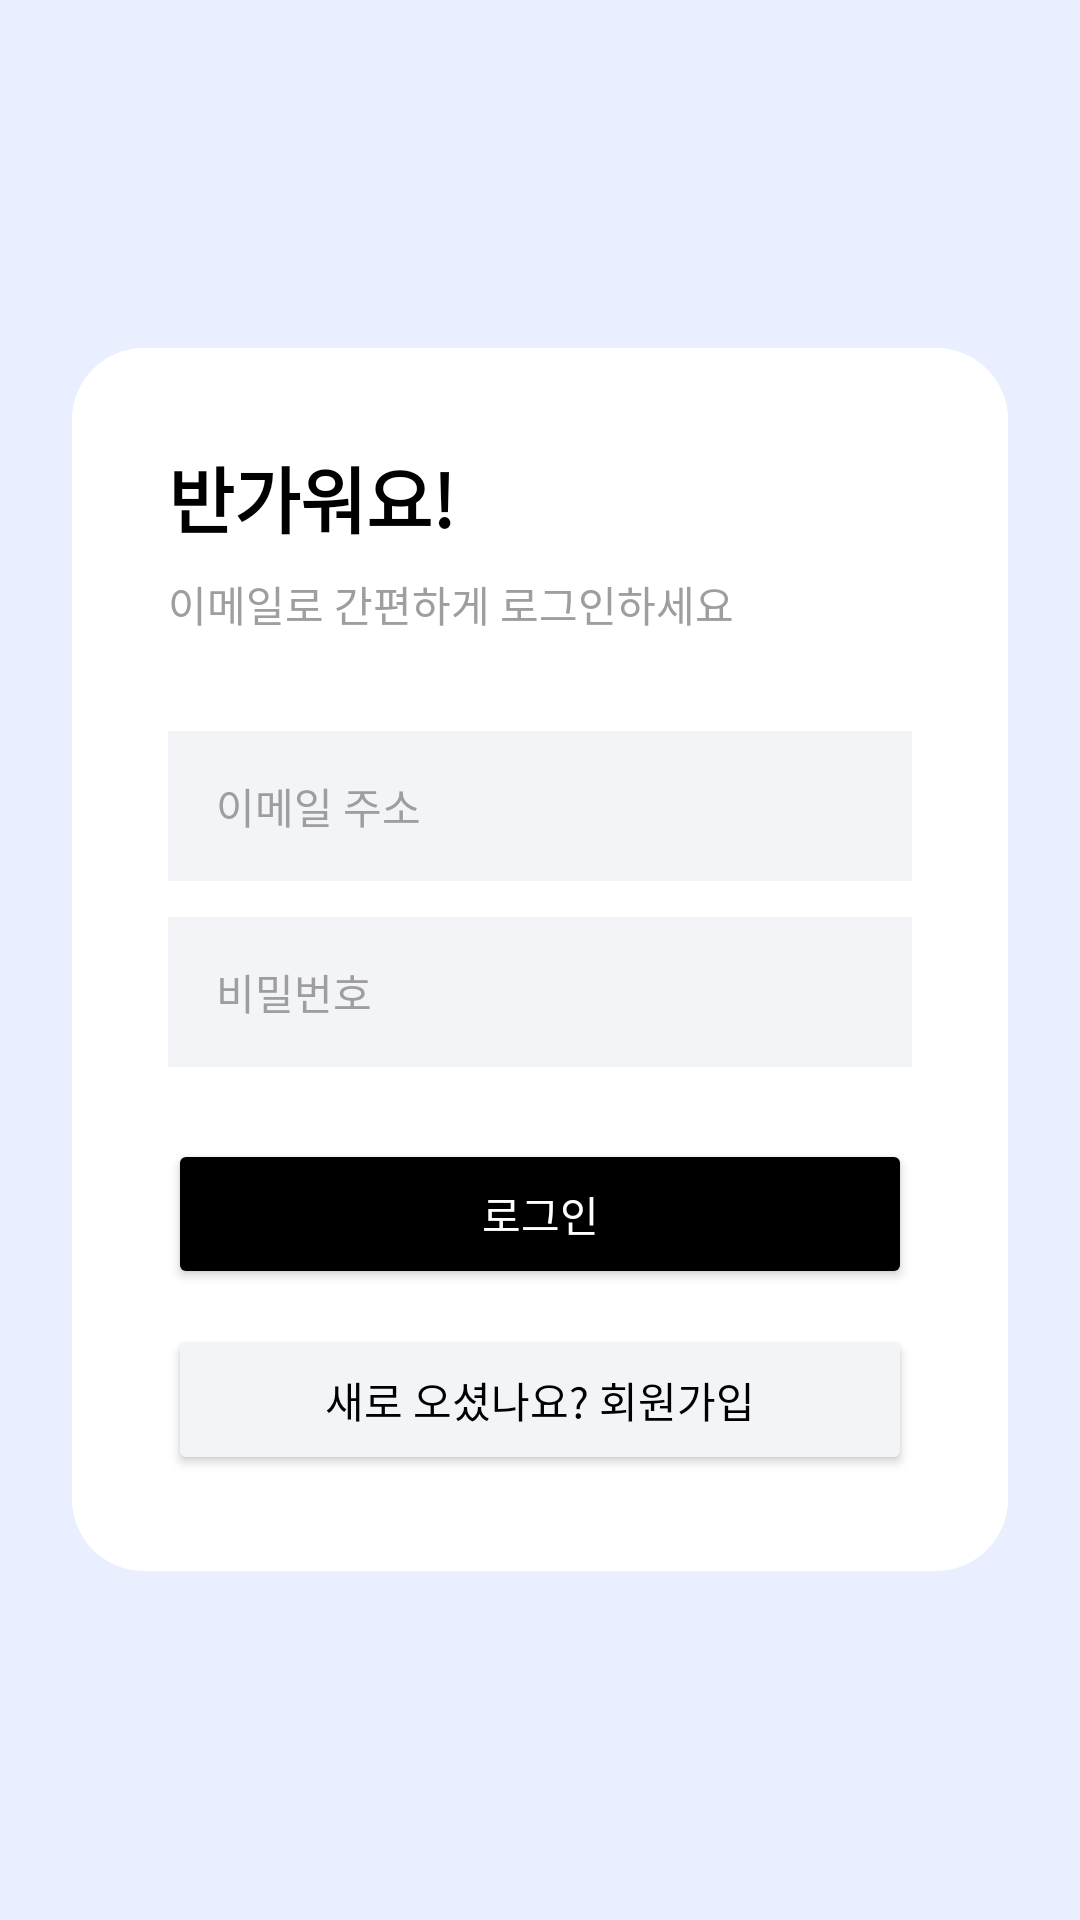

Write the Android layout XML for this screen, with the resource values it uses.
<!-- AndroidManifest.xml: application theme Theme.AllIn -->
<!-- res/layout/activity_login.xml -->
<?xml version="1.0" encoding="utf-8"?>
<LinearLayout xmlns:android="http://schemas.android.com/apk/res/android"
    xmlns:app="http://schemas.android.com/apk/res-auto"
    android:layout_width="match_parent"
    android:layout_height="match_parent"
    android:background="#E9EFFF"
    android:gravity="center"
    android:orientation="vertical"
    android:padding="24dp">

    <androidx.cardview.widget.CardView
        android:layout_width="match_parent"
        android:layout_height="wrap_content"
        app:cardCornerRadius="24dp"
        app:cardElevation="0dp">

        <LinearLayout
            android:layout_width="match_parent"
            android:layout_height="wrap_content"
            android:background="@android:color/white"
            android:orientation="vertical"
            android:padding="32dp">

            <TextView
                android:layout_width="wrap_content"
                android:layout_height="wrap_content"
                android:text="반가워요!"
                android:textColor="@android:color/black"
                android:textSize="24sp"
                android:textStyle="bold" />

            <TextView
                android:layout_width="wrap_content"
                android:layout_height="wrap_content"
                android:layout_marginTop="8dp"
                android:text="이메일로 간편하게 로그인하세요"
                android:textColor="#9E9E9E"
                android:textSize="14sp" />

            
            <EditText
                android:id="@+id/etEmail"
                android:layout_width="match_parent"
                android:layout_height="50dp"
                android:layout_marginTop="32dp"
                android:background="#F2F4F8"
                android:hint="이메일 주소"
                android:inputType="textEmailAddress"
                android:textColorHint="#9E9E9E"
                android:textColor="@android:color/black"
                android:paddingStart="16dp"
                android:textSize="14sp" />

            <EditText
                android:id="@+id/etPassword"
                android:layout_width="match_parent"
                android:layout_height="50dp"
                android:layout_marginTop="12dp"
                android:background="#F2F4F8"
                android:hint="비밀번호"
                android:textColorHint="#9E9E9E"
                android:textColor="@android:color/black"
                android:inputType="textPassword"
                android:paddingStart="16dp"
                android:textSize="14sp" />

            <Button
                android:id="@+id/btnLogin"
                android:layout_width="match_parent"
                android:layout_height="50dp"
                android:layout_marginTop="24dp"
                android:backgroundTint="@android:color/black"
                android:text="로그인"
                android:textColor="@android:color/white"
                app:cornerRadius="8dp" />

            <Button
                android:id="@+id/btnRegister"
                android:layout_width="match_parent"
                android:layout_height="50dp"
                android:layout_marginTop="12dp"
                android:backgroundTint="#F2F4F8"
                android:text="새로 오셨나요? 회원가입"
                android:textColor="@android:color/black"
                app:cornerRadius="8dp" />

        </LinearLayout>
    </androidx.cardview.widget.CardView>
</LinearLayout>
<!-- resources referenced by this layout -->
<resources>
  <style name="Theme.AllIn" parent="Theme.MaterialComponents.DayNight.NoActionBar">
          
          <item name="android:windowNoTitle">true</item>
          <item name="windowActionBar">false</item>
          
          
          <item name="colorPrimary">@color/purple_500</item>
          <item name="colorPrimaryVariant">@color/purple_700</item>
          <item name="colorOnPrimary">@color/white</item>
          
          <item name="colorSecondary">@color/teal_200</item>
          <item name="colorSecondaryVariant">@color/teal_700</item>
          <item name="colorOnSecondary">@color/black</item>
          
          
          <item name="android:statusBarColor">#E9EFFF</item>
          <item name="android:windowLightStatusBar">true</item>
          
          
          <item name="alertDialogTheme">@style/RoundedAlertDialogTheme</item>
      </style>
  <style name="RoundedAlertDialogTheme" parent="Theme.AppCompat.Light.Dialog.Alert">
          <item name="android:windowBackground">@drawable/dialog_rounded_background</item>
      </style>
  <!-- drawable dialog_rounded_background (drawable) -->
  <?xml version="1.0" encoding="utf-8"?>
  <inset xmlns:android="http://schemas.android.com/apk/res/android"
      android:insetLeft="16dp"
      android:insetTop="16dp"
      android:insetRight="16dp"
      android:insetBottom="16dp">
      <shape android:shape="rectangle">
          <solid android:color="@android:color/white" />
          <corners android:radius="24dp" />
      </shape>
  </inset>
  <!-- not gathered from this repository: default colours our renderer supplied (Android Studio template values) -->
  <color name="purple_500">#FF6200EE</color>
  <color name="purple_700">#FF3700B3</color>
  <color name="teal_200">#FF03DAC5</color>
  <color name="teal_700">#FF018786</color>
  <color name="black">#FF000000</color>
  <color name="white">#FFFFFFFF</color>
</resources>
